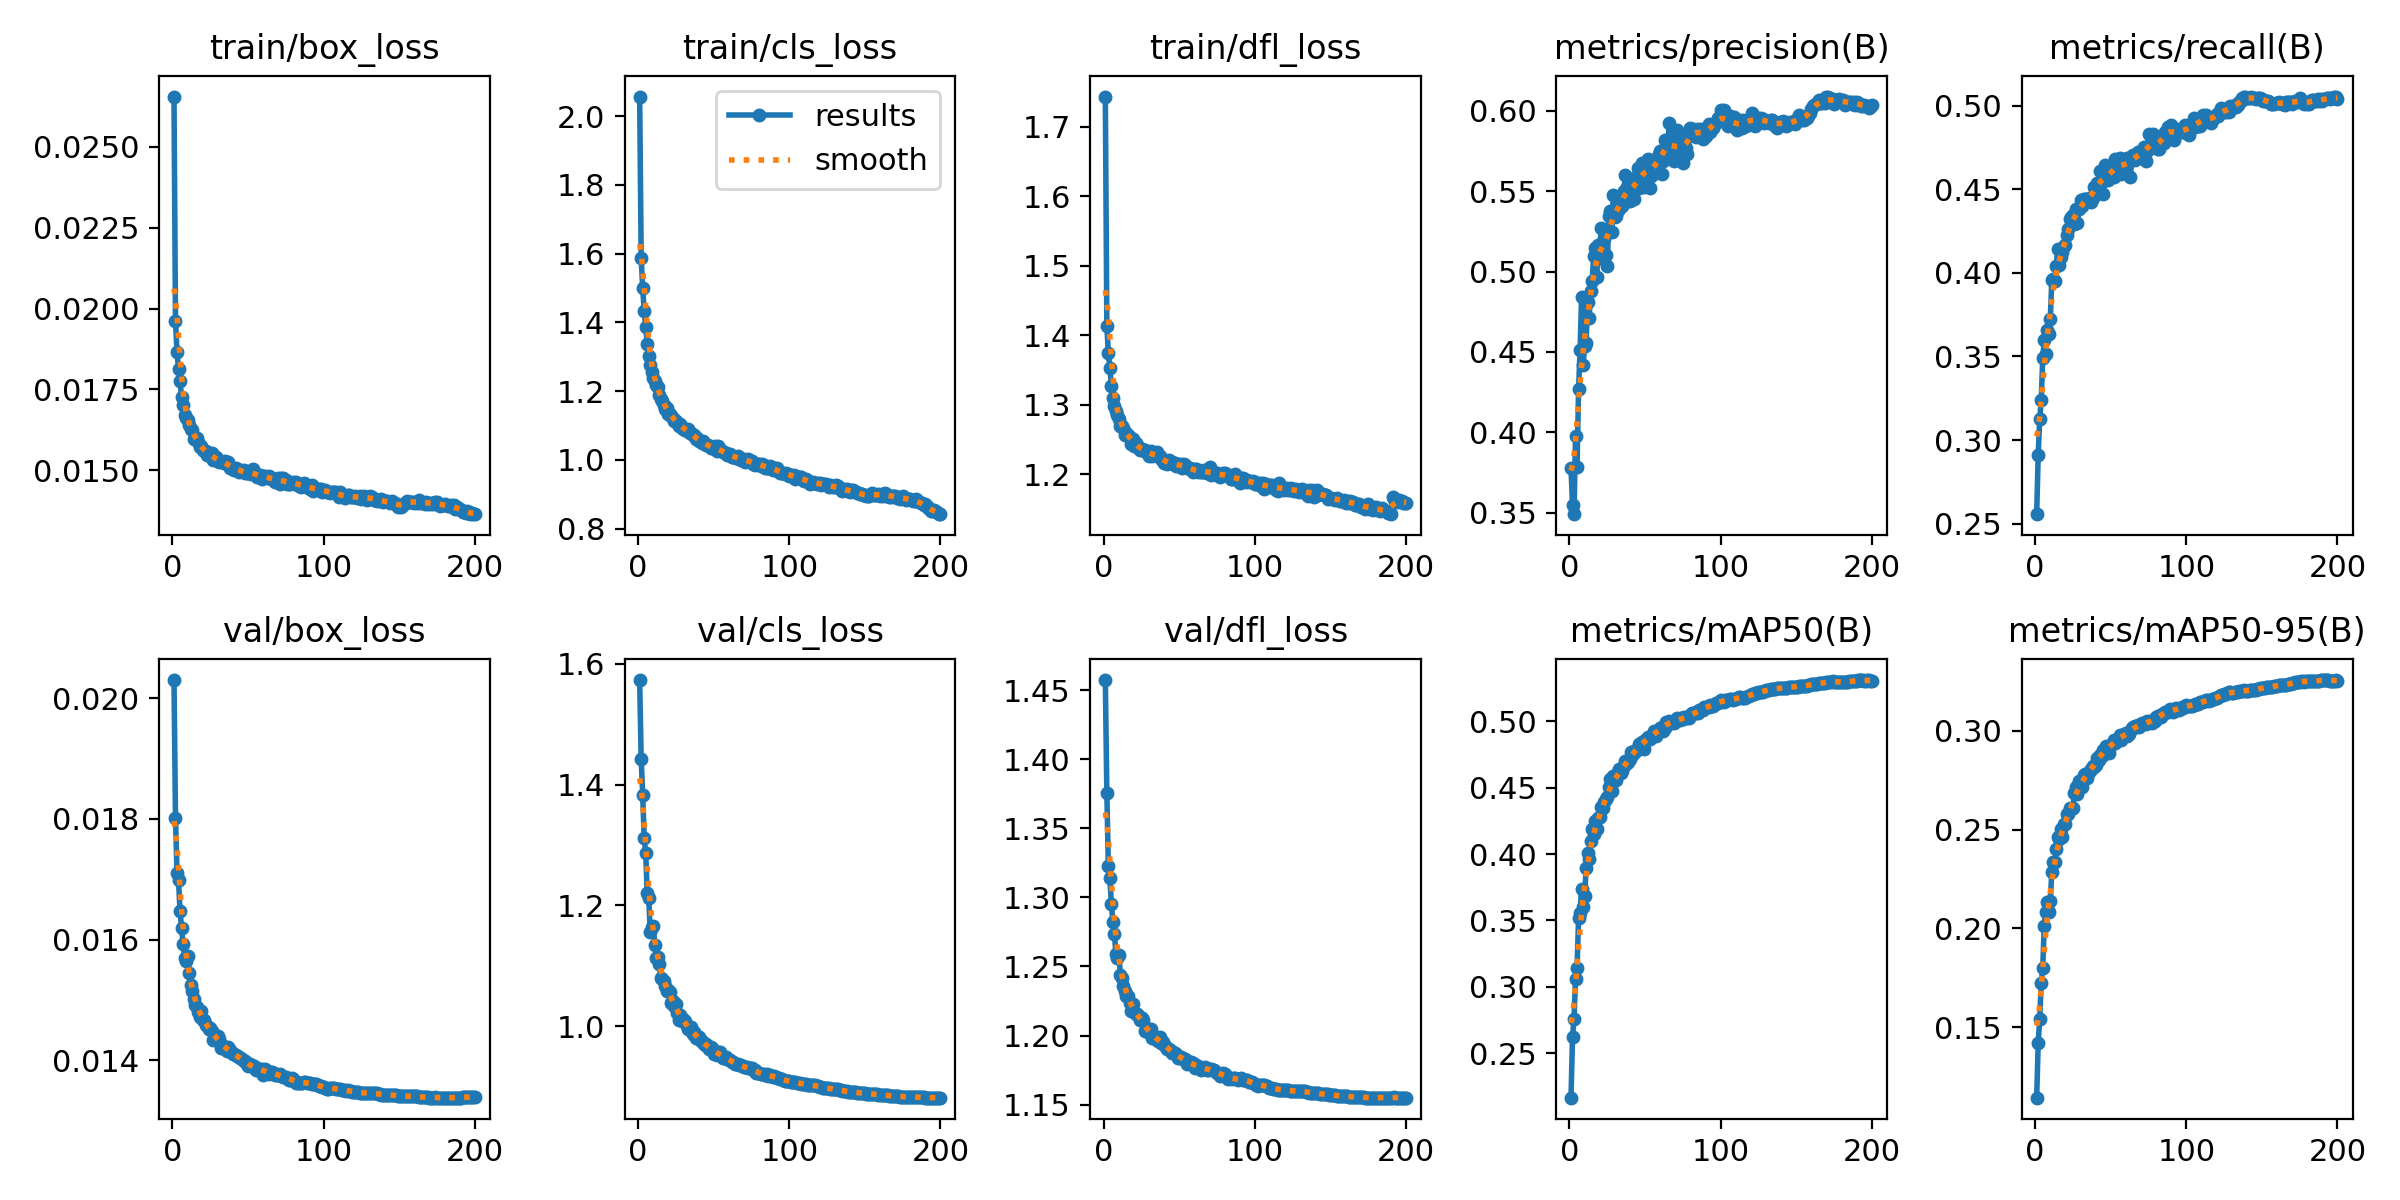

Values plotted in this chart, from the file beside it:
epoch, train/box_loss, train/cls_loss, train/dfl_loss, metrics/precision(B), metrics/recall(B), metrics/mAP50(B), metrics/mAP50-95(B), val/box_loss, val/cls_loss, val/dfl_loss, lr/pg0, lr/pg1, lr/pg2
1, 0.02656, 2.057, 1.744, 0.3775, 0.2557, 0.2165, 0.1143, 0.0203, 1.573, 1.457, 0.03441, 0.001066, 0.001066
2, 0.01962, 1.588, 1.413, 0.3549, 0.2914, 0.2625, 0.1421, 0.01802, 1.443, 1.375, 0.0188, 0.002123, 0.002123
3, 0.01866, 1.5, 1.375, 0.349, 0.3126, 0.2758, 0.1539, 0.0171, 1.384, 1.323, 0.003181, 0.003171, 0.003171
4, 0.01813, 1.434, 1.353, 0.3976, 0.3239, 0.306, 0.1723, 0.01698, 1.312, 1.314, 0.003158, 0.003158, 0.003158
5, 0.01775, 1.388, 1.327, 0.3787, 0.3489, 0.3144, 0.1799, 0.01647, 1.287, 1.295, 0.003158, 0.003158, 0.003158
6, 0.01727, 1.337, 1.31, 0.427, 0.3596, 0.3515, 0.2014, 0.01619, 1.221, 1.282, 0.003144, 0.003144, 0.003144
7, 0.01701, 1.303, 1.298, 0.451, 0.3515, 0.3553, 0.2085, 0.01593, 1.212, 1.274, 0.00313, 0.00313, 0.00313
8, 0.0167, 1.276, 1.291, 0.4843, 0.3656, 0.3735, 0.2136, 0.0157, 1.157, 1.259, 0.003116, 0.003116, 0.003116
9, 0.01661, 1.255, 1.284, 0.4418, 0.3637, 0.3598, 0.2084, 0.01565, 1.164, 1.256, 0.003101, 0.003101, 0.003101
10, 0.01655, 1.239, 1.28, 0.4535, 0.3723, 0.3685, 0.2138, 0.01572, 1.166, 1.258, 0.003087, 0.003087, 0.003087
11, 0.01641, 1.23, 1.269, 0.4558, 0.3956, 0.3893, 0.2287, 0.01544, 1.135, 1.244, 0.003073, 0.003073, 0.003073
12, 0.01629, 1.218, 1.269, 0.4812, 0.3961, 0.4004, 0.2336, 0.01524, 1.112, 1.241, 0.003059, 0.003059, 0.003059
13, 0.01625, 1.213, 1.266, 0.4712, 0.3951, 0.396, 0.2334, 0.01514, 1.115, 1.236, 0.003045, 0.003045, 0.003045
14, 0.01598, 1.188, 1.257, 0.4877, 0.404, 0.4095, 0.2399, 0.01502, 1.102, 1.232, 0.003031, 0.003031, 0.003031
15, 0.01598, 1.178, 1.259, 0.4941, 0.4145, 0.4186, 0.2464, 0.01492, 1.08, 1.229, 0.003017, 0.003017, 0.003017
16, 0.01601, 1.173, 1.257, 0.5098, 0.4047, 0.4155, 0.2454, 0.01489, 1.078, 1.228, 0.003003, 0.003003, 0.003003
17, 0.01588, 1.161, 1.253, 0.5145, 0.4094, 0.4251, 0.2505, 0.0148, 1.075, 1.224, 0.002989, 0.002989, 0.002989
18, 0.01572, 1.147, 1.244, 0.4966, 0.4126, 0.4191, 0.2462, 0.01472, 1.067, 1.218, 0.002975, 0.002975, 0.002975
19, 0.01574, 1.15, 1.251, 0.5165, 0.4158, 0.4275, 0.253, 0.01481, 1.058, 1.223, 0.002961, 0.002961, 0.002961
20, 0.01564, 1.135, 1.241, 0.5139, 0.4168, 0.4277, 0.2529, 0.01467, 1.061, 1.217, 0.002947, 0.002947, 0.002947
21, 0.01559, 1.132, 1.244, 0.5272, 0.4229, 0.4357, 0.258, 0.01466, 1.057, 1.216, 0.002933, 0.002933, 0.002933
22, 0.0156, 1.128, 1.242, 0.5078, 0.4261, 0.4345, 0.2577, 0.01459, 1.038, 1.216, 0.002918, 0.002918, 0.002918
23, 0.01547, 1.121, 1.238, 0.5203, 0.432, 0.4395, 0.2611, 0.01456, 1.042, 1.214, 0.002904, 0.002904, 0.002904
24, 0.01548, 1.115, 1.235, 0.5103, 0.4331, 0.4411, 0.2604, 0.01452, 1.034, 1.211, 0.00289, 0.00289, 0.00289
25, 0.01551, 1.114, 1.237, 0.5036, 0.4344, 0.4433, 0.2612, 0.01454, 1.037, 1.212, 0.002876, 0.002876, 0.002876
26, 0.01552, 1.107, 1.235, 0.5343, 0.4293, 0.4503, 0.2683, 0.01448, 1.022, 1.212, 0.002862, 0.002862, 0.002862
27, 0.01531, 1.098, 1.234, 0.5378, 0.438, 0.4562, 0.2718, 0.01433, 1.01, 1.204, 0.002848, 0.002848, 0.002848
28, 0.01541, 1.104, 1.232, 0.5245, 0.4296, 0.4478, 0.2679, 0.01438, 1.018, 1.205, 0.002834, 0.002834, 0.002834
29, 0.0154, 1.097, 1.231, 0.5478, 0.4381, 0.4586, 0.2745, 0.01439, 1.009, 1.202, 0.00282, 0.00282, 0.00282
30, 0.01527, 1.091, 1.225, 0.5339, 0.4437, 0.4559, 0.2722, 0.01441, 1.011, 1.205, 0.002806, 0.002806, 0.002806
31, 0.01525, 1.087, 1.233, 0.5344, 0.4398, 0.4561, 0.2718, 0.01436, 1.009, 1.205, 0.002792, 0.002792, 0.002792
32, 0.01527, 1.085, 1.227, 0.5385, 0.4443, 0.4617, 0.2774, 0.01421, 1, 1.198, 0.002778, 0.002778, 0.002778
33, 0.01525, 1.089, 1.228, 0.5387, 0.4439, 0.4637, 0.2781, 0.01426, 0.9947, 1.199, 0.002763, 0.002763, 0.002763
34, 0.01522, 1.08, 1.227, 0.5423, 0.4443, 0.4609, 0.2762, 0.0142, 0.9942, 1.199, 0.002749, 0.002749, 0.002749
35, 0.01529, 1.079, 1.232, 0.5408, 0.4436, 0.4622, 0.2787, 0.0142, 0.9991, 1.197, 0.002735, 0.002735, 0.002735
36, 0.01519, 1.072, 1.228, 0.5501, 0.4449, 0.4667, 0.2796, 0.01416, 0.9878, 1.196, 0.002721, 0.002721, 0.002721
37, 0.01524, 1.072, 1.226, 0.5603, 0.4426, 0.4702, 0.2809, 0.01422, 0.9898, 1.199, 0.002707, 0.002707, 0.002707
38, 0.01506, 1.061, 1.221, 0.5529, 0.4448, 0.4688, 0.2823, 0.01417, 0.9813, 1.194, 0.002693, 0.002693, 0.002693
39, 0.01511, 1.063, 1.219, 0.5438, 0.4514, 0.4694, 0.2818, 0.01413, 0.9836, 1.196, 0.002679, 0.002679, 0.002679
40, 0.01504, 1.055, 1.216, 0.5441, 0.4505, 0.4713, 0.2829, 0.0141, 0.9822, 1.193, 0.002665, 0.002665, 0.002665
41, 0.01502, 1.054, 1.218, 0.5571, 0.4536, 0.4766, 0.2865, 0.0141, 0.9773, 1.192, 0.002651, 0.002651, 0.002651
42, 0.01506, 1.05, 1.215, 0.5513, 0.4538, 0.4757, 0.2853, 0.01409, 0.975, 1.19, 0.002637, 0.002637, 0.002637
43, 0.01503, 1.055, 1.22, 0.545, 0.4607, 0.4776, 0.2878, 0.01407, 0.973, 1.19, 0.002623, 0.002623, 0.002623
44, 0.01495, 1.047, 1.216, 0.5586, 0.454, 0.4777, 0.2874, 0.01406, 0.9695, 1.189, 0.002609, 0.002609, 0.002609
45, 0.01501, 1.042, 1.217, 0.5645, 0.4473, 0.4799, 0.2903, 0.01404, 0.9712, 1.188, 0.002595, 0.002595, 0.002595
46, 0.01497, 1.044, 1.214, 0.5518, 0.4643, 0.4826, 0.2907, 0.01402, 0.9649, 1.188, 0.00258, 0.00258, 0.00258
47, 0.015, 1.042, 1.215, 0.5576, 0.4578, 0.4838, 0.2923, 0.01399, 0.9626, 1.188, 0.002566, 0.002566, 0.002566
48, 0.0149, 1.035, 1.212, 0.5674, 0.4552, 0.4844, 0.2915, 0.01398, 0.9651, 1.187, 0.002552, 0.002552, 0.002552
49, 0.0149, 1.036, 1.215, 0.5529, 0.4595, 0.4794, 0.2888, 0.01394, 0.9647, 1.183, 0.002538, 0.002538, 0.002538
50, 0.0149, 1.035, 1.211, 0.5675, 0.4587, 0.486, 0.2927, 0.0139, 0.9537, 1.184, 0.002524, 0.002524, 0.002524
51, 0.01497, 1.039, 1.214, 0.5656, 0.461, 0.486, 0.2933, 0.01393, 0.9571, 1.185, 0.00251, 0.00251, 0.00251
52, 0.01487, 1.026, 1.208, 0.5703, 0.4574, 0.4884, 0.2954, 0.01391, 0.9523, 1.184, 0.002496, 0.002496, 0.002496
53, 0.01503, 1.04, 1.215, 0.5523, 0.468, 0.4869, 0.2937, 0.01391, 0.9581, 1.183, 0.002482, 0.002482, 0.002482
54, 0.01489, 1.033, 1.214, 0.5594, 0.4656, 0.489, 0.2952, 0.01391, 0.9567, 1.183, 0.002468, 0.002468, 0.002468
55, 0.01489, 1.026, 1.209, 0.561, 0.463, 0.4893, 0.2961, 0.01384, 0.9528, 1.18, 0.002454, 0.002454, 0.002454
56, 0.01479, 1.022, 1.208, 0.566, 0.4689, 0.4928, 0.2979, 0.01386, 0.9474, 1.181, 0.00244, 0.00244, 0.00244
57, 0.01483, 1.023, 1.209, 0.5678, 0.4592, 0.4892, 0.2953, 0.01385, 0.9485, 1.181, 0.002426, 0.002426, 0.002426
58, 0.01485, 1.02, 1.208, 0.5701, 0.4639, 0.4921, 0.2978, 0.01386, 0.9497, 1.181, 0.002412, 0.002412, 0.002412
59, 0.01474, 1.015, 1.203, 0.5732, 0.4647, 0.493, 0.2984, 0.01385, 0.9457, 1.18, 0.002397, 0.002397, 0.002397
60, 0.01483, 1.015, 1.207, 0.575, 0.4636, 0.4952, 0.2988, 0.01376, 0.9444, 1.177, 0.002383, 0.002383, 0.002383
... 140 more rows
